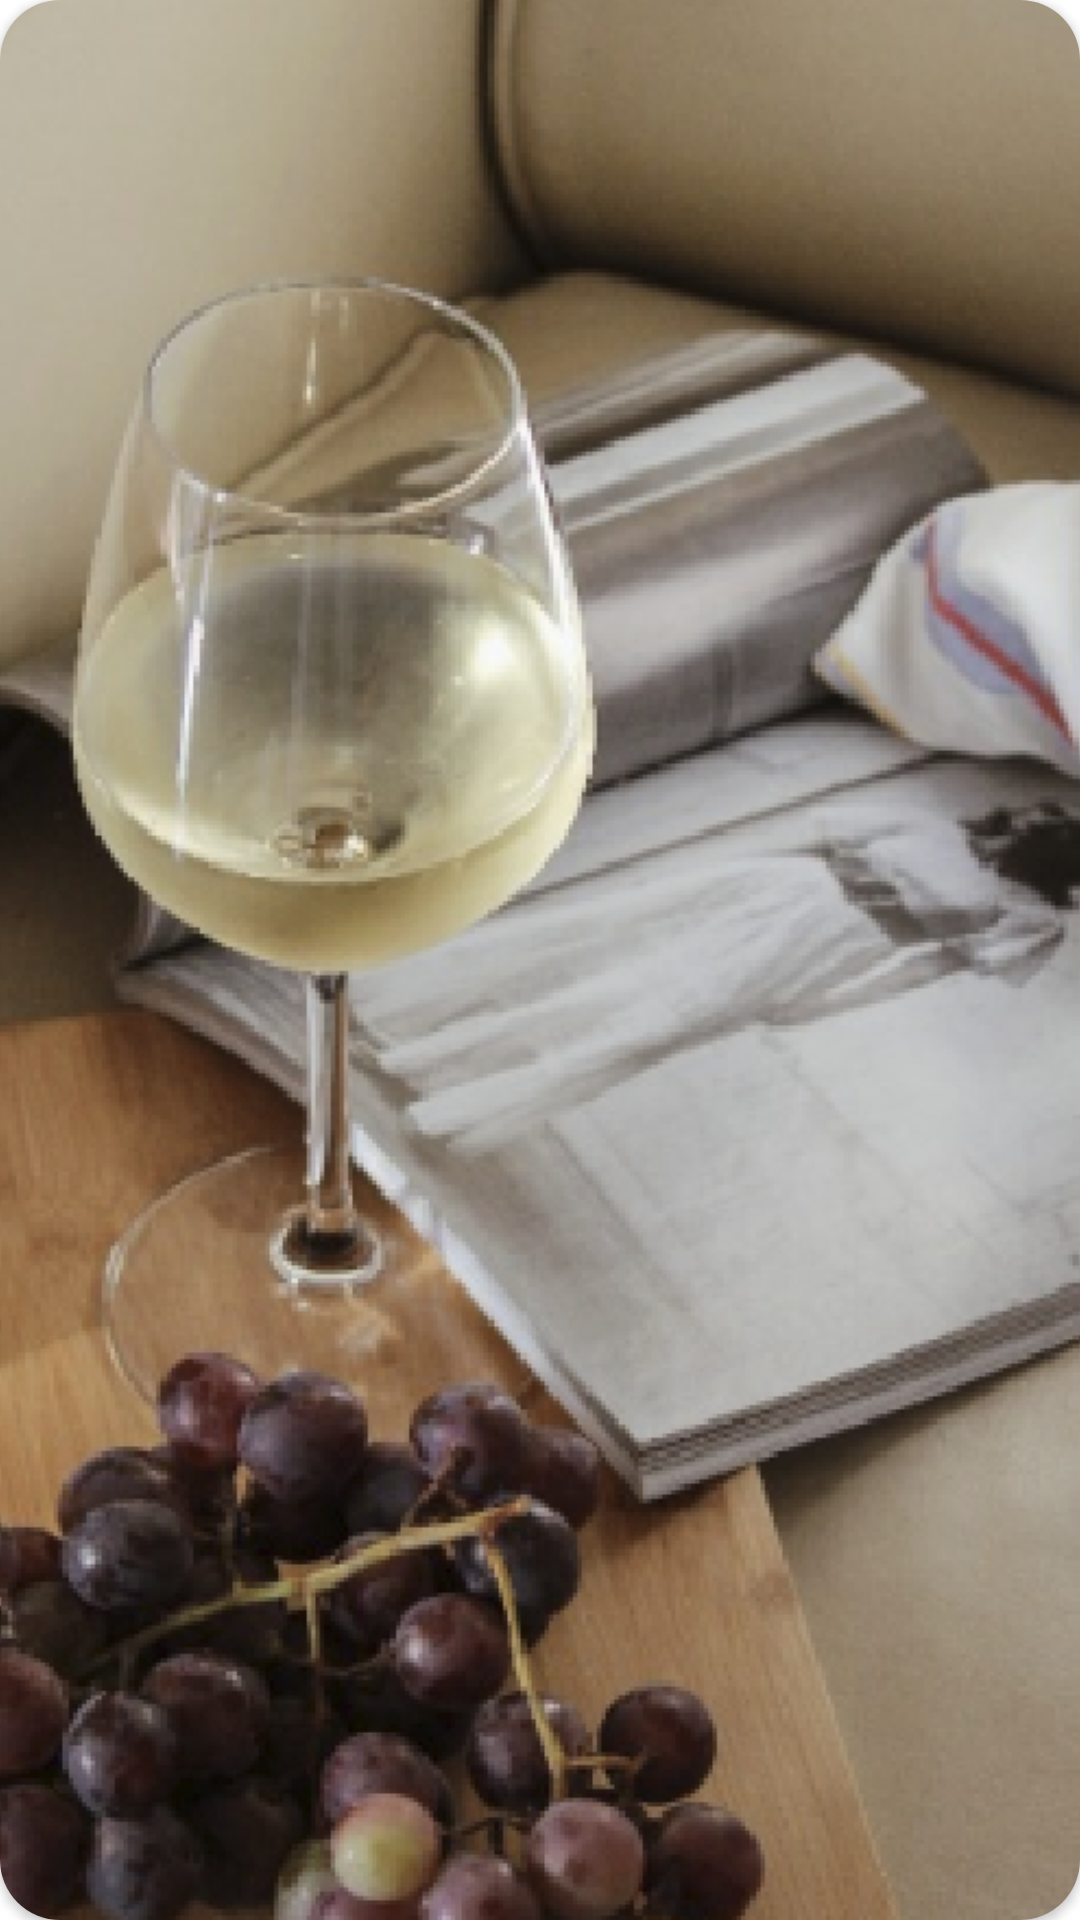

The Android layout XML behind this screen, and the referenced resources:
<!-- AndroidManifest.xml: application theme Theme.RamenLab -->
<!-- res/layout/board_read_img_item.xml -->
<?xml version="1.0" encoding="utf-8"?>
<androidx.constraintlayout.widget.ConstraintLayout xmlns:android="http://schemas.android.com/apk/res/android"
    xmlns:app="http://schemas.android.com/apk/res-auto"
    xmlns:tools="http://schemas.android.com/tools"
    android:layout_width="match_parent"
    android:layout_height="match_parent">

    <androidx.cardview.widget.CardView
        android:id="@+id/cardView2"
        android:layout_width="wrap_content"
        android:layout_height="wrap_content"
        app:cardCornerRadius="20dp"
        app:layout_constraintEnd_toEndOf="parent"
        app:layout_constraintStart_toStartOf="parent"
        app:layout_constraintTop_toTopOf="parent"
        tools:layout_conversion_absoluteHeight="175dp"
        tools:layout_conversion_absoluteWidth="340dp">

        <ImageView
            android:id="@+id/recipe_item_img"
            android:layout_width="wrap_content"
            android:layout_height="wrap_content"
            android:scaleType="centerCrop"
            app:srcCompat="@drawable/post_img" />

    </androidx.cardview.widget.CardView>

    <TextView
        android:id="@+id/recipe_content"
        android:layout_width="wrap_content"
        android:layout_height="wrap_content"
        android:layout_marginTop="8dp"
        android:text="TextView"
        app:layout_constraintEnd_toEndOf="parent"
        app:layout_constraintHorizontal_bias="0.13"
        app:layout_constraintStart_toStartOf="parent"
        app:layout_constraintTop_toBottomOf="@+id/cardView2"
        tools:layout_conversion_absoluteHeight="19dp"
        tools:layout_conversion_absoluteWidth="58dp" />
</androidx.constraintlayout.widget.ConstraintLayout>
<!-- resources referenced by this layout -->
<resources>
  <!-- drawable post_img: png bitmap (drawable, 505130 bytes) -->
  <style name="Theme.RamenLab" parent="Theme.MaterialComponents.DayNight.NoActionBar">
          
          <item name="colorPrimary">#655D5D</item>
          <item name="colorPrimaryVariant">#000000</item>
          <item name="colorOnPrimary">@color/white</item>
          
          <item name="colorSecondary">#D8D8D8</item>
          <item name="colorSecondaryVariant">#D8D8D8</item>
          <item name="colorOnSecondary">@color/black</item>
          
          <item name="android:statusBarColor">?attr/colorOnPrimary</item>
          
      </style>
  <color name="white">#FFFFFF</color>
  <color name="black">#000000</color>
</resources>
